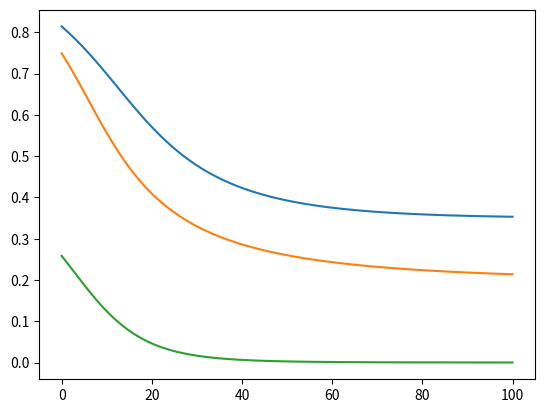

Recreate this plot in Python.
import math, random as rd
import matplotlib.pyplot as plt

class Neuron:
    def __init__(self, size):
        self.weights = [rd.random() for _ in range(size)]
        self.b = rd.random()

    def set_out(self,inp):
        s = sum([i*w for i,w in zip(inp,self.weights)])+self.b
        self.inp = inp
        self.out = 1/(1+math.exp(-s))
        return self.out

    def set_diff(self,d):
        self.diff = d*self.out*(1-self.out)

    def update(self,eta):
        self.weights = [w - eta*self.diff*i for w,i in zip(self.weights,self.inp)]

# fully connected multilayer feed forward network
class FeedForwardNN:
    def __init__(self, target, inputs, eta):
        self.eta = eta
        self.inputs = inputs
        self.layers = []
        self.target = target
        self.out = []

    def add_layer(self,layer):
        self.layers.append(layer)

    def predict(self):
        inp = self.inputs
        for layer in self.layers:
            out = []
            for n in layer:
                out.append(n.set_out(inp))
            inp = out
        self.out = inp
        return self.out

    def error(self):
        return 0.5*sum([math.pow((t-o),2) for t,o in zip(self.target, self.out)])

    def update(self):
        for layer in self.layers:
            for n in layer:
                n.update(self.eta)

    def inspect(self):
        print(self.inputs)
        for layer in self.layers:
            print([n.weights for n in layer])
        print(self.out)
        print(self.target)

    def train(self):
        # cache the error from previous layer
        d_layer = [[-(t-o) for t,o in zip(self.target, self.out)]] # cache the error from previous layer
        for layer in reversed(self.layers):
            for i,n in enumerate(layer):
                d = sum([dn[i] for dn in d_layer]) # add up all contributions to n from layer above
                n.set_diff(d) # update n's gradient
            d_layer = [[n.diff*w for w in n.weights] for n in layer] # backpropagate for next layer

ffnn = FeedForwardNN(target = [0.35, 0.2], inputs = [0.05, 0.1], eta = 0.5)

ffnn.add_layer([Neuron(2),Neuron(2),Neuron(2)]) # hidden 1
ffnn.add_layer([Neuron(3),Neuron(3),Neuron(3)]) # hidden 2
ffnn.add_layer([Neuron(3),Neuron(3)])            # output

ffnn.predict()

result = {"error": [ffnn.error()], "out0": [ffnn.out[0]], "out1": [ffnn.out[1]]}

for i in range(100):
    ffnn.train()
    ffnn.update()
    ffnn.predict()
    result["error"].append(ffnn.error())
    result["out0"].append(ffnn.out[0])
    result["out1"].append(ffnn.out[1])

plt.plot(result["out0"])
plt.plot(result["out1"])
plt.plot(result["error"])
plt.show()


# print("o1: %s" % out_o1)
# print("o2: %s" % out_o2)
# print("error: %s" % e_total)
